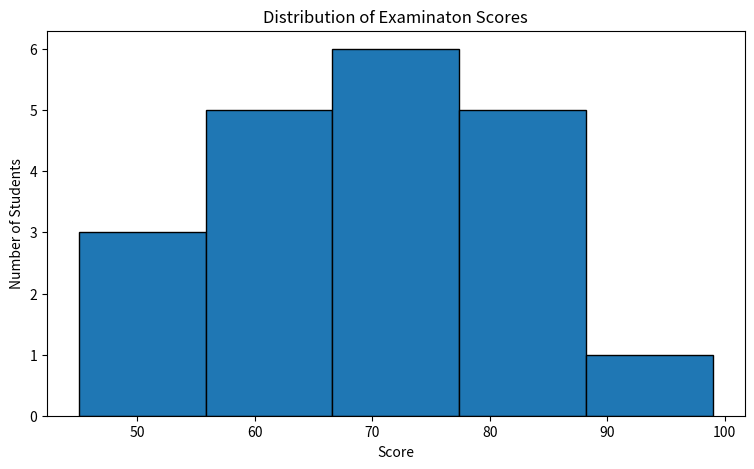

The matplotlib source for this figure:
import matplotlib.pyplot as plt

scores = [45, 49, 50, 58, 60,
          63, 65, 66, 69, 70,
          72, 73, 75, 77, 80,
          81, 83, 85, 87, 99]

plt.figure(figsize = (9,5))

plt.hist(scores, bins = 5, edgecolor = "black")

plt.title("Distribution of Examinaton Scores")
plt.xlabel("Score")
plt.ylabel("Number of Students")

plt.show()
